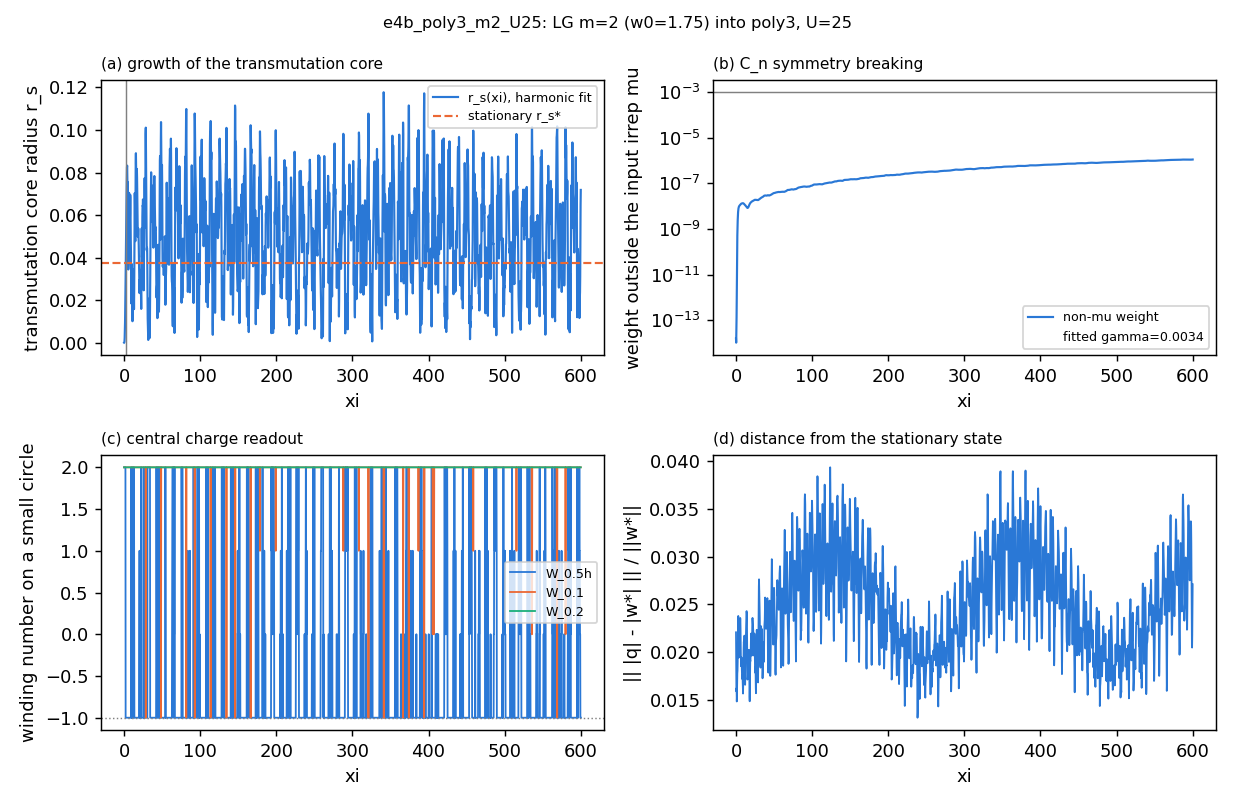

Source data for this figure (header and first rows):
z, power, peak, mu_weight, nonmu_weight, central, deviation, n_singularities, W_0.5h, W_0.1, W_0.2, W_0.4, cv_over_cm_r0.2, l_dom_r0.2, cv_over_cm_r0.5, l_dom_r0.5, cv_over_cm_r1, l_dom_r1, r_s_fit
0.0, 25, 1.189, 1, 1.537509668170599e-14, 2, 0.02209, 0, 2, 2, 2.0, 2, 5.625324117871964e-16, 2, 3.1810234478304343e-17, 2, 9.873391603105494e-17, 2, 5.346534352875409e-17
0.25, 25, 1.197, 1, 1.0196890570670838e-14, 2, 0.01812, , 2, 2, 2, 2, 0.0003961, 2, 0.0001749, 2, 0.0002426, 2, 7.951645618776737e-05
0.5, 25, 1.21, 1, 2.970005732569752e-14, 2.0, 0.0159, , 2.0, 2, 2, 2, 0.003212, 2, 0.001277, 2, 0.0009172, 2, 0.0006464
0.75, 25, 1.212, 1, 1.3429007633992308e-13, 2, 0.01624, , 2, 2, 2, 2, 0.01124, 2, 0.004314, 2, 0.002366, 2, 0.002272
1.0, 25, 1.208, 1, 8.318231040867312e-13, 2, 0.01485, 0, 2, 2.0, 2, 2, 0.02629, 2, 0.009954, 2, 0.004757, 2, 0.005307
1.25, 25, 1.208, 1, 7.764662344069838e-12, 2.0, 0.01536, , 2.0, 2, 2, 2, 0.04851, 2, 0.01838, 2, 0.008213, 2, 0.009796
1.5, 25, 1.214, 1, 1.332316917493064e-10, 2, 0.01704, , 2, 2, 2, 2, 0.07751, 2, 0.02948, 2, 0.01282, 2, 0.01563
1.75, 25, 1.221, 1, 5.079350479229209e-10, 2, 0.01778, , 2, 2.0, 2, 2, 0.1124, 2, 0.04292, 2, 0.01855, 2, 0.02265
2.0, 25, 1.226, 1, 1.2411751683355693e-09, -1, 0.01807, 0, -1, 2, 2, 2.0, 0.1517, 2, 0.05819, 2, 0.02519, 2, 0.03056
2.25, 25, 1.229, 1, 2.445099938593368e-09, -1, 0.01904, , -1, 2, 2, 2, 0.1939, 2, 0.07463, 2, 0.03244, 2, 0.03903
2.5, 25, 1.232, 1, 3.977996017148855e-09, -1, 0.02132, , -1, 2.0, 2, 2, 0.238, 2, 0.09159, 2, 0.03988, 2, 0.04789
2.75, 25, 1.234, 1, 5.543318975043931e-09, -1, 0.02342, , -1, 2, 2, 2, 0.2789, 2, 0.1079, 2, 0.04723, 2, 0.05607
3.0, 25, 1.237, 1, 6.89307845213536e-09, -1, 0.0238, 1, -1, 2, 2, 2.0, 0.3219, 2, 0.1239, 2, 0.05371, 2, 0.06479
3.25, 25, 1.239, 1, 7.94379469694421e-09, -1, 0.02215, , -1, 2.0, 2.0, 2, 0.351, 2, 0.1359, 2, 0.05946, 2, 0.07057
3.5, 25, 1.239, 1, 8.726544323679413e-09, -1.0, 0.01996, , -1.0, 2, 2, 2, 0.3779, 2, 0.1464, 2, 0.06381, 2, 0.07597
3.75, 25, 1.241, 1, 9.32003458120835e-09, -1, 0.01944, , -1, 2, 2, 2, 0.4091, 2, 0.1564, 2, 0.06584, 2, 0.08244
4.0, 25, 1.243, 1, 9.78237060019182e-09, -1, 0.0202, 15, -1, 2, 2, 2, 0.4129, 2, 0.1571, 2, 0.06581, 2, 0.08326
4.25, 25, 1.24, 1, 1.0146110286806179e-08, -1, 0.02054, , -1, 2, 2.0, 2, 0.3736, 2, 0.1457, 2, 0.06456, 2, 0.07502
4.5, 25, 1.235, 1, 1.0441353748837348e-08, -1, 0.02024, , -1, 2, 2.0, 2, 0.3564, 2, 0.1392, 2, 0.06126, 2, 0.07152
4.75, 25, 1.232, 1, 1.0706166689500752e-08, -1, 0.02045, , -1, 2, 2, 2, 0.3737, 2, 0.1405, 2, 0.05592, 2, 0.07551
5.0, 25, 1.23, 1, 1.0943428113866578e-08, -1.0, 0.0215, 9, -1.0, 2, 2, 2.0, 0.3525, 2, 0.13, 2, 0.04956, 2, 0.07146
5.25, 25, 1.228, 1, 1.1203832067129057e-08, -1.0, 0.02282, , -1.0, 2, 2, 2, 0.2644, 2, 0.1006, 2, 0.04307, 2, 0.05335
5.5, 25, 1.222, 1, 1.1464454613360354e-08, -1.0, 0.02359, , -1.0, 2.0, 2, 2.0, 0.1736, 2, 0.07253, 2, 0.03754, 2, 0.03442
5.75, 25, 1.207, 1, 1.1725556774063055e-08, -1, 0.02348, , -1, 2.0, 2, 2, 0.1858, 2, 0.07453, 2, 0.03509, 2, 0.03712
6.0, 25, 1.212, 1, 1.1999327637633117e-08, -1, 0.02242, 13, -1, 2.0, 2.0, 2, 0.2612, 2, 0.09649, 2, 0.03604, 2, 0.05292
6.25, 25, 1.213, 1, 1.2256474502553624e-08, -1, 0.02052, , -1, 2, 2, 2, 0.321, 2, 0.1162, 2, 0.03917, 2, 0.06524
6.5, 25, 1.21, 1, 1.2493009098258414e-08, -1, 0.0188, , -1, 2, 2, 2, 0.3468, 2, 0.1259, 2, 0.04274, 2, 0.07045
6.75, 25, 1.209, 1, 1.2711270510091123e-08, -1, 0.01853, , -1, 2.0, 2, 2, 0.3332, 2, 0.1239, 2, 0.04574, 2, 0.06741
7.0, 25, 1.214, 1, 1.2881186506022258e-08, -1, 0.01921, 16, -1, 2, 2, 2, 0.3085, 2, 0.1176, 2, 0.04744, 2, 0.06217
7.25, 25, 1.22, 1, 1.3018790113723007e-08, -1, 0.01945, , -1, 2, 2, 2, 0.2945, 2, 0.1134, 2, 0.04828, 2, 0.05925
7.5, 25, 1.221, 1, 1.312583979385392e-08, -1, 0.01885, , -1, 2, 2, 2, 0.2824, 2, 0.1109, 2, 0.04976, 2, 0.05663
7.75, 25, 1.218, 1, 1.321207058957118e-08, -1, 0.01794, , -1, 2.0, 2, 2, 0.3016, 2, 0.1174, 2, 0.05126, 2, 0.06057
8.0, 25, 1.22, 1, 1.3287933434918607e-08, -1, 0.01722, 10, -1, 2, 2.0, 2.0, 0.3442, 2, 0.1291, 2, 0.05129, 2, 0.06956
8.25, 25, 1.224, 1, 1.3360624709714466e-08, -1.0, 0.01748, , -1.0, 2, 2.0, 2, 0.3381, 2, 0.1263, 2, 0.04992, 2, 0.06839
8.5, 25, 1.224, 1, 1.3440640809824425e-08, -1, 0.0176, , -1, 2, 2.0, 2, 0.2778, 2, 0.1078, 2, 0.0471, 2, 0.05581
8.75, 25, 1.223, 1, 1.3488000365323106e-08, -1, 0.01681, , -1, 2, 2, 2, 0.2377, 2, 0.09299, 2, 0.04189, 2, 0.04771
9.0, 25, 1.226, 1, 1.3496196361999234e-08, -1, 0.01604, 12, -1, 2, 2, 2, 0.2123, 2, 0.08083, 2, 0.03576, 2, 0.04283
9.25, 25, 1.229, 1, 1.3459300576622526e-08, -1, 0.01568, , -1, 2.0, 2.0, 2.0, 0.1401, 2, 0.05705, 2, 0.03152, 2, 0.02797
9.5, 25, 1.232, 1, 1.3363386790658311e-08, 2.0, 0.01661, , 2.0, 2, 2.0, 2, 0.09472, 2, 0.04383, 2, 0.02936, 2, 0.01842
9.75, 25, 1.235, 1, 1.3234255246731926e-08, -1, 0.01857, , -1, 2, 2, 2.0, 0.156, 2, 0.06017, 2, 0.0287, 2, 0.03143
10.0, 25, 1.235, 1, 1.3065357540162424e-08, -1, 0.02041, 12, -1, 2, 2.0, 2, 0.1829, 2, 0.06888, 2, 0.02886, 2, 0.03696
10.25, 25, 1.235, 1, 1.2839027356352872e-08, -1, 0.0211, , -1, 2, 2.0, 2, 0.1609, 2, 0.06209, 2, 0.0278, 2, 0.03236
10.5, 25, 1.235, 1, 1.2585398363764822e-08, 1, 0.02091, , 1, 2.0, 2, 2.0, 0.1236, 2, 0.04915, 2, 0.0245, 2, 0.02476
10.75, 25, 1.234, 1, 1.2338521676774499e-08, 2.0, 0.02118, , 2.0, 2, 2, 2, 0.08677, 2, 0.03554, 2, 0.02061, 2, 0.01731
11.0, 25, 1.231, 1, 1.2130556560345298e-08, 2, 0.02174, 18, 2, 2, 2, 2, 0.05226, 2, 0.02515, 2, 0.0188, 2, 0.01008
11.25, 25, 1.23, 1, 1.1954462645853087e-08, 2, 0.02165, , 2, 2, 2, 2, 0.07829, 2, 0.03267, 2, 0.01948, 2, 0.01556
11.5, 25, 1.231, 1, 1.1765612037767176e-08, 2.0, 0.02025, , 2.0, 2, 2, 2, 0.1153, 2, 0.04517, 2, 0.02198, 2, 0.02316
11.75, 25, 1.228, 1, 1.1511716856438707e-08, -1, 0.01788, , -1, 2, 2, 2, 0.1354, 2, 0.05323, 2, 0.02466, 2, 0.02715
12.0, 25, 1.222, 1, 1.1200479088571689e-08, -1, 0.0166, 15, -1, 2, 2, 2, 0.1571, 2, 0.06018, 2, 0.02577, 2, 0.03165
12.25, 25, 1.224, 1, 1.0877560329585921e-08, -1, 0.01751, , -1, 2.0, 2, 2, 0.17, 2, 0.06371, 2, 0.02494, 2, 0.03435
12.5, 25, 1.223, 1, 1.0589747234784384e-08, -1.0, 0.01948, , -1.0, 2, 2.0, 2, 0.1626, 2, 0.05953, 2, 0.02221, 2, 0.03301
12.75, 25, 1.215, 1, 1.0326247737152225e-08, 2, 0.02082, , 2, 2, 2.0, 2.0, 0.1178, 2, 0.04508, 2, 0.01949, 2, 0.02376
13.0, 25, 1.212, 1, 1.0089633322863514e-08, 2.0, 0.02178, 12, 2.0, 2, 2, 2, 0.08014, 2, 0.03455, 2, 0.01814, 2, 0.01578
13.25, 25, 1.213, 1, 9.881756873673472e-09, 0.0, 0.02259, , 0.0, 2, 2.0, 2, 0.1245, 2, 0.04748, 2, 0.01948, 2, 0.02511
13.5, 25, 1.215, 1, 9.662586197465807e-09, -1, 0.02347, , -1, 2, 2, 2, 0.2146, 2, 0.07571, 2, 0.024, 2, 0.0438
13.75, 25, 1.22, 1, 9.431211777057277e-09, -1.0, 0.02428, , -1.0, 2.0, 2, 2, 0.3005, 2, 0.105, 2, 0.03101, 2, 0.06141
14.0, 25, 1.222, 1, 9.14930486498993e-09, -1, 0.02431, 18, -1, 2, 2, 2, 0.3447, 2, 0.122, 2, 0.03806, 2, 0.07032
14.25, 25, 1.217, 1, 8.861998886389479e-09, -1, 0.02401, , -1, 2, 2, 2, 0.3173, 2, 0.117, 2, 0.04344, 2, 0.06431
14.5, 25, 1.215, 1, 8.616283866686805e-09, -1, 0.02245, , -1, 2, 2, 2, 0.2489, 2, 0.09967, 2, 0.04749, 2, 0.04974
14.75, 25, 1.232, 1, 8.43303399949192e-09, -1.0, 0.01945, , -1.0, 2, 2, 2, 0.2403, 2, 0.09956, 2, 0.05193, 2, 0.04773
... 2,341 more rows
